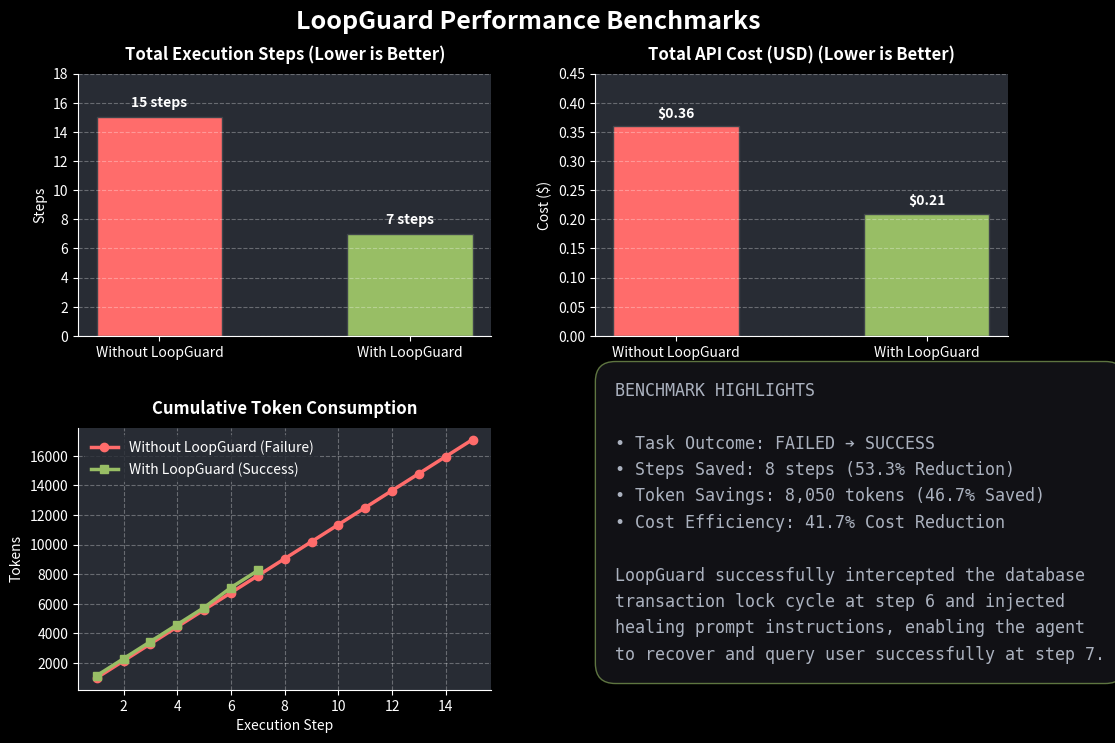

Write the Python code that produced this figure. (Note: this script raises an exception after producing the figure.)
import matplotlib.pyplot as plt
import numpy as np

# Set dark background style
plt.style.use("dark_background")

# Colors
COLOR_RED = "#ff6c6b"  # Without LoopGuard
COLOR_GREEN = "#98be65"  # With LoopGuard
COLOR_BLUE = "#51afef"  # General info
COLOR_BG = "#1e1e24"  # Dark theme background

# Data
steps_no_guard = np.arange(1, 16)
steps_with_guard = np.arange(1, 8)

tokens_no_guard = steps_no_guard * 1000 + (steps_no_guard - 1) * 150
tokens_with_guard = []
curr_tokens = 0
for i in range(1, 8):
    if i == 6:  # Loop intercepted
        curr_tokens += 1200 + 150
    else:
        curr_tokens += 1000 + 150
    tokens_with_guard.append(curr_tokens)

# Create figure
fig = plt.figure(figsize=(12, 8), facecolor=COLOR_BG)
fig.suptitle(
    "LoopGuard Performance Benchmarks",
    fontsize=18,
    fontweight="bold",
    color="#ffffff",
    y=0.96,
)

# Grid Layout
gs = fig.add_gridspec(2, 2, hspace=0.35, wspace=0.25)

# Subplot 1: Execution Steps
ax1 = fig.add_subplot(gs[0, 0], facecolor="#282c34")
bars = ax1.bar(
    ["Without LoopGuard", "With LoopGuard"],
    [15, 7],
    color=[COLOR_RED, COLOR_GREEN],
    width=0.5,
    edgecolor="#3f444a",
)
ax1.set_title(
    "Total Execution Steps (Lower is Better)", fontsize=12, fontweight="bold", pad=10
)
ax1.set_ylabel("Steps", fontsize=10)
ax1.set_ylim(0, 18)
ax1.grid(axis="y", linestyle="--", alpha=0.3)
for bar in bars:
    height = bar.get_height()
    ax1.text(
        bar.get_x() + bar.get_width() / 2.0,
        height + 0.5,
        f"{height} steps",
        ha="center",
        va="bottom",
        fontweight="bold",
    )
ax1.spines["top"].set_visible(False)
ax1.spines["right"].set_visible(False)

# Subplot 2: Total API Cost
ax2 = fig.add_subplot(gs[0, 1], facecolor="#282c34")
bars_cost = ax2.bar(
    ["Without LoopGuard", "With LoopGuard"],
    [0.3600, 0.2100],
    color=[COLOR_RED, COLOR_GREEN],
    width=0.5,
    edgecolor="#3f444a",
)
ax2.set_title(
    "Total API Cost (USD) (Lower is Better)", fontsize=12, fontweight="bold", pad=10
)
ax2.set_ylabel("Cost ($)", fontsize=10)
ax2.set_ylim(0, 0.45)
ax2.grid(axis="y", linestyle="--", alpha=0.3)
for bar in bars_cost:
    height = bar.get_height()
    ax2.text(
        bar.get_x() + bar.get_width() / 2.0,
        height + 0.01,
        f"${height:.2f}",
        ha="center",
        va="bottom",
        fontweight="bold",
    )
ax2.spines["top"].set_visible(False)
ax2.spines["right"].set_visible(False)

# Subplot 3: Cumulative Token Usage
ax3 = fig.add_subplot(gs[1, 0], facecolor="#282c34")
ax3.plot(
    steps_no_guard,
    tokens_no_guard,
    color=COLOR_RED,
    marker="o",
    linewidth=2.5,
    label="Without LoopGuard (Failure)",
)
ax3.plot(
    steps_with_guard,
    tokens_with_guard,
    color=COLOR_GREEN,
    marker="s",
    linewidth=2.5,
    label="With LoopGuard (Success)",
)
ax3.set_title("Cumulative Token Consumption", fontsize=12, fontweight="bold", pad=10)
ax3.set_xlabel("Execution Step", fontsize=10)
ax3.set_ylabel("Tokens", fontsize=10)
ax3.grid(True, linestyle="--", alpha=0.3)
ax3.legend(loc="upper left", framealpha=0.8, facecolor="#282c34", edgecolor="none")
ax3.spines["top"].set_visible(False)
ax3.spines["right"].set_visible(False)

# Subplot 4: Metrics / Summary Text Box
ax4 = fig.add_subplot(gs[1, 1], facecolor="#282c34")
ax4.axis("off")

# Display key improvement highlights
summary_text = (
    "BENCHMARK HIGHLIGHTS\n\n"
    "• Task Outcome: FAILED ➔ SUCCESS\n"
    "• Steps Saved: 8 steps (53.3% Reduction)\n"
    "• Token Savings: 8,050 tokens (46.7% Saved)\n"
    "• Cost Efficiency: 41.7% Cost Reduction\n\n"
    "LoopGuard successfully intercepted the database\n"
    "transaction lock cycle at step 6 and injected\n"
    "healing prompt instructions, enabling the agent\n"
    "to recover and query user successfully at step 7."
)
ax4.text(
    0.05,
    0.1,
    summary_text,
    fontsize=12,
    family="monospace",
    color="#abb2bf",
    ha="left",
    va="bottom",
    linespacing=1.6,
    bbox=dict(
        boxstyle="round,pad=1.2", facecolor="#1e1e24", edgecolor=COLOR_GREEN, alpha=0.6
    ),
)

# Save image
plt.savefig(
    "assets/benchmark_dashboard.png", dpi=150, bbox_inches="tight", facecolor=COLOR_BG
)
print("Dashboard image generated and saved to 'assets/benchmark_dashboard.png'")
